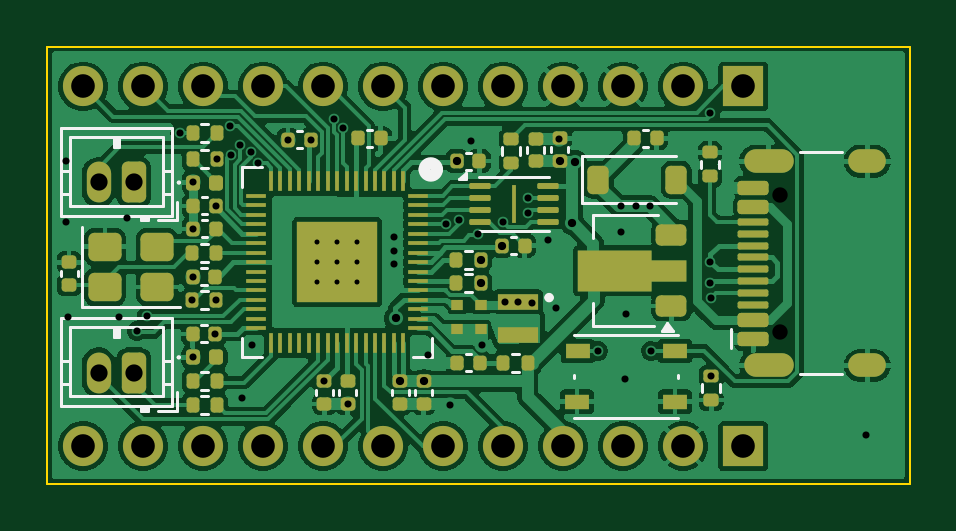
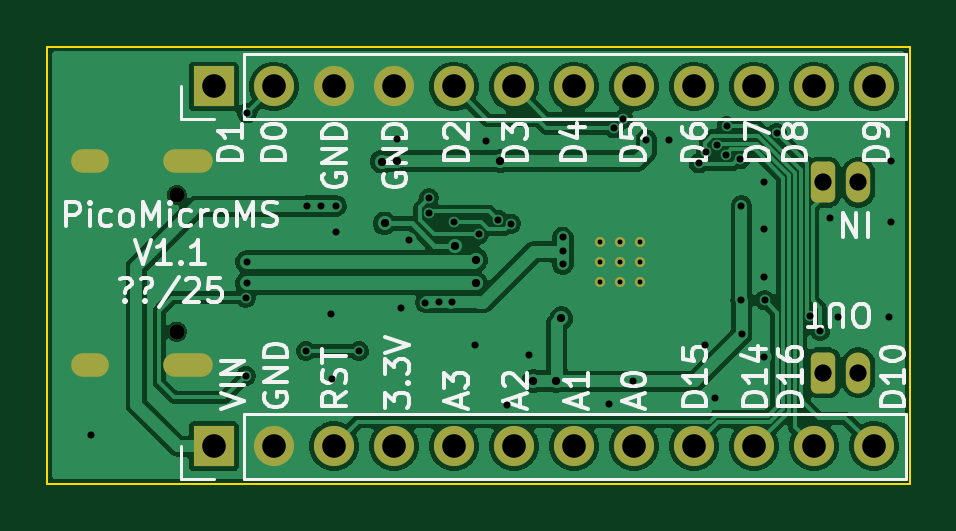
Circuit board: 9 layer files. Board 36.5 x 18.5 mm.
- bottom_copper: PCB_MF_PicoMicro-CuBottom.gbr (72639 bytes)
- top_copper: PCB_MF_PicoMicro-CuTop.gbr (139967 bytes)
- outline: PCB_MF_PicoMicro-EdgeCuts.gbr (614 bytes)
- bottom_mask: PCB_MF_PicoMicro-MaskBottom.gbr (2530 bytes)
- top_mask: PCB_MF_PicoMicro-MaskTop.gbr (9581 bytes)
- drill: PCB_MF_PicoMicro-NPTH.drl (362 bytes)
- drill: PCB_MF_PicoMicro-PTH.drl (2522 bytes)
- bottom_silk: PCB_MF_PicoMicro-SilkBottom.gbr (44516 bytes)
- top_silk: PCB_MF_PicoMicro-SilkTop.gbr (17575 bytes)

=== bottom_copper: PCB_MF_PicoMicro-CuBottom.gbr (72639 bytes, source omitted) ===
=== top_copper: PCB_MF_PicoMicro-CuTop.gbr (139967 bytes, source omitted) ===
=== outline: PCB_MF_PicoMicro-EdgeCuts.gbr ===
%TF.GenerationSoftware,KiCad,Pcbnew,9.0.4*%
%TF.CreationDate,2025-09-01T10:10:21+02:00*%
%TF.ProjectId,PCB_MF_PicoMicro,5043425f-4d46-45f5-9069-636f4d696372,rev?*%
%TF.SameCoordinates,Original*%
%TF.FileFunction,Profile,NP*%
%FSLAX46Y46*%
G04 Gerber Fmt 4.6, Leading zero omitted, Abs format (unit mm)*
G04 Created by KiCad (PCBNEW 9.0.4) date 2025-09-01 10:10:21*
%MOMM*%
%LPD*%
G01*
G04 APERTURE LIST*
%TA.AperFunction,Profile*%
%ADD10C,0.100000*%
%TD*%
G04 APERTURE END LIST*
D10*
X105232000Y-81420000D02*
X141732000Y-81420000D01*
X141732000Y-99920000D01*
X105232000Y-99920000D01*
X105232000Y-81420000D01*
M02*

=== bottom_mask: PCB_MF_PicoMicro-MaskBottom.gbr (2530 bytes, source withheld) ===
=== top_mask: PCB_MF_PicoMicro-MaskTop.gbr (9581 bytes, source omitted) ===
=== drill: PCB_MF_PicoMicro-NPTH.drl ===
M48
; DRILL file {KiCad 9.0.4} date 2025-09-01T10:10:21+0200
; FORMAT={-:-/ absolute / inch / decimal}
; #@! TF.CreationDate,2025-09-01T10:10:21+02:00
; #@! TF.GenerationSoftware,Kicad,Pcbnew,9.0.4
; #@! TF.FileFunction,NonPlated,1,2,NPTH
FMAT,2
INCH
; #@! TA.AperFunction,NonPlated,NPTH,ComponentDrill
T1C0.0256
%
G90
G05
T1
X5.3646Y-3.4531
X5.3646Y-3.6807
M30

=== drill: PCB_MF_PicoMicro-PTH.drl ===
M48
; DRILL file {KiCad 9.0.4} date 2025-09-01T10:10:21+0200
; FORMAT={-:-/ absolute / inch / decimal}
; #@! TF.CreationDate,2025-09-01T10:10:21+02:00
; #@! TF.GenerationSoftware,Kicad,Pcbnew,9.0.4
; #@! TF.FileFunction,Plated,1,2,PTH
FMAT,2
INCH
; #@! TA.AperFunction,Plated,PTH,ComponentDrill
T1C0.0084
; #@! TA.AperFunction,Plated,PTH,ViaDrill
T2C0.0118
; #@! TA.AperFunction,Plated,PTH,ViaDrill
T3C0.0138
; #@! TA.AperFunction,Plated,PTH,ComponentDrill
T4C0.0236
; #@! TA.AperFunction,Plated,PTH,ComponentDrill
T5C0.0287
; #@! TA.AperFunction,Plated,PTH,ComponentDrill
T6C0.0394
%
G90
G05
T1
X4.5925Y-3.5314
X4.5925Y-3.5649
X4.5925Y-3.5983
X4.626Y-3.5314
X4.626Y-3.5649
X4.626Y-3.5983
X4.6594Y-3.5314
X4.6594Y-3.5649
X4.6594Y-3.5983
T2
X4.174Y-3.3969
X4.1748Y-3.4976
X4.1776Y-3.6567
X4.2626Y-3.6567
X4.2752Y-3.4917
X4.2921Y-3.6795
X4.3087Y-3.6551
X4.3647Y-3.3497
X4.3846Y-3.6283
X4.385Y-3.589
X4.385Y-3.7232
X4.3854Y-3.5094
X4.3862Y-3.4319
X4.4228Y-3.6846
X4.4232Y-3.4713
X4.4248Y-3.6283
X4.4252Y-3.3933
X4.448Y-3.3382
X4.4486Y-3.3857
X4.4637Y-3.3701
X4.4677Y-3.7913
X4.4822Y-3.3816
X4.4846Y-3.7031
X4.4945Y-3.4
X4.5441Y-3.361
X4.5819Y-3.361
X4.6047Y-3.7634
X4.6201Y-3.326
X4.6362Y-3.3417
X4.6437Y-3.8012
X4.7209Y-3.5236
X4.7209Y-3.5457
X4.7209Y-3.5685
X4.778Y-3.7197
X4.8077Y-3.5007
X4.8146Y-3.8028
X4.8295Y-3.4941
X4.8488Y-3.3634
X4.861Y-3.5185
X4.8681Y-3.7026
X4.9016Y-3.498
X4.9051Y-3.6315
X4.928Y-3.6319
X4.9437Y-3.4827
X4.9441Y-3.4583
X4.95Y-3.6323
X4.9776Y-3.5287
X4.9906Y-3.6406
X4.9965Y-3.3591
X5.0606Y-3.713
X5.0988Y-3.4713
X5.0996Y-3.5142
X5.1051Y-3.7591
X5.1075Y-3.652
X5.1236Y-3.4713
X5.1472Y-3.4717
X5.1492Y-3.713
X5.247Y-3.5646
X5.247Y-3.6
X5.2474Y-3.3166
X5.2496Y-3.7547
X5.2498Y-3.6245
X5.5067Y-3.8531
T3
X4.7232Y-3.6583
X4.7315Y-3.763
X4.7701Y-3.763
X4.8252Y-3.3965
X4.865Y-3.5606
X4.865Y-3.6
X4.9008Y-3.5374
X4.9969Y-3.3965
X5.0181Y-3.5004
X5.0224Y-3.3972
T5
X4.2283Y-3.4321
X4.2283Y-3.749
X4.2874Y-3.4321
X4.2874Y-3.749
T6
X4.2028Y-3.272
X4.2028Y-3.8717
X4.3028Y-3.272
X4.3028Y-3.8717
X4.4028Y-3.272
X4.4028Y-3.8717
X4.5028Y-3.272
X4.5028Y-3.8717
X4.6028Y-3.272
X4.6028Y-3.8717
X4.7028Y-3.272
X4.7028Y-3.8717
X4.8028Y-3.272
X4.8028Y-3.8717
X4.9028Y-3.272
X4.9028Y-3.8717
X5.0028Y-3.272
X5.0028Y-3.8717
X5.1028Y-3.272
X5.1028Y-3.8717
X5.2028Y-3.272
X5.2028Y-3.8717
X5.3028Y-3.272
X5.3028Y-3.8717
T4
G00X5.3232Y-3.3969
M15
G01X5.3665Y-3.3969
M16
G05
G00X5.3232Y-3.737
M15
G01X5.3665Y-3.737
M16
G05
G00X5.4976Y-3.3969
M15
G01X5.5213Y-3.3969
M16
G05
G00X5.4976Y-3.737
M15
G01X5.5213Y-3.737
M16
G05
M30

=== bottom_silk: PCB_MF_PicoMicro-SilkBottom.gbr (44516 bytes, source omitted) ===
=== top_silk: PCB_MF_PicoMicro-SilkTop.gbr (17575 bytes, source omitted) ===
